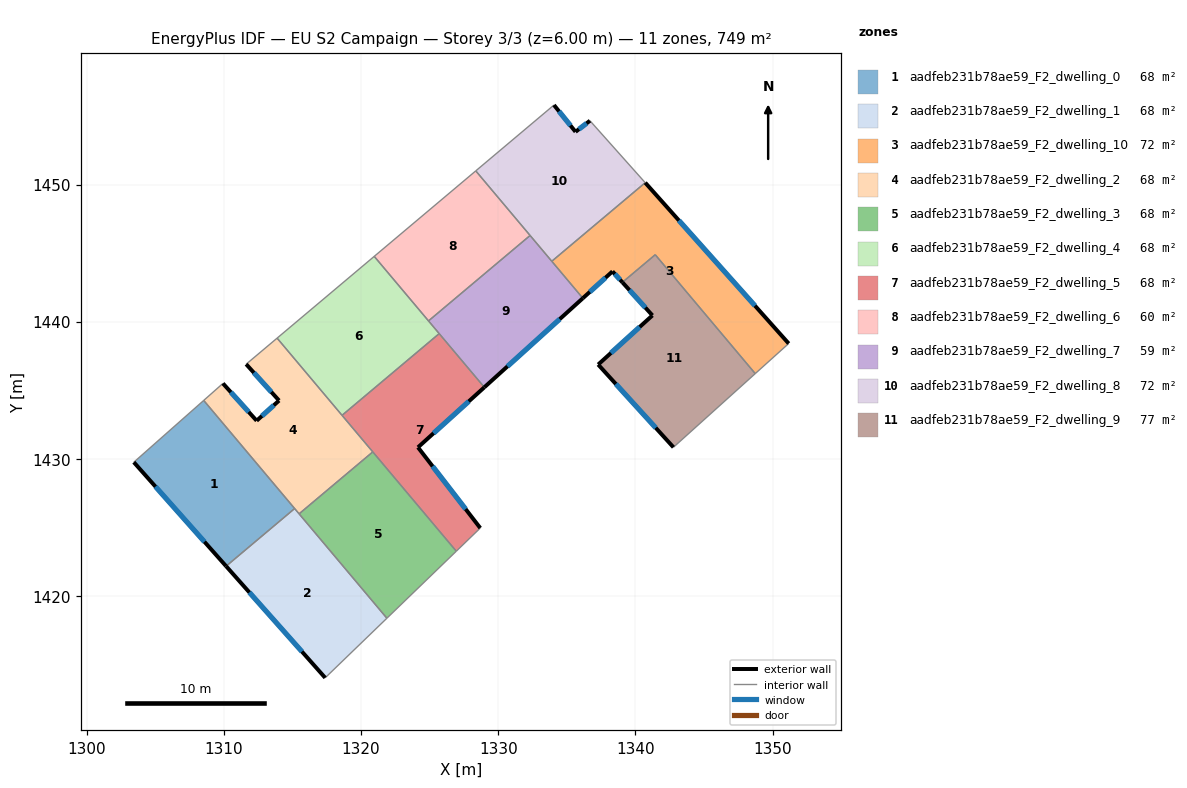
=== STOREY PLAN SPEC (per zone: floor XY polygon, exterior-wall plan segments, windows/doors) ===
zone 1: aadfeb231b78ae59_F2_dwelling_0  (68.1 m²)
  floor: (1308.53, 1434.26) (1315.16, 1426.38) (1310.16, 1422.18) (1303.43, 1429.76)
  exterior wall: (1303.43, 1429.76) – (1310.16, 1422.18)  [10.1 m]
    window: (1305.01, 1427.98) – (1308.58, 1423.96)  [8.6 m²]
  interior walls: 3
zone 2: aadfeb231b78ae59_F2_dwelling_1  (68.1 m²)
  floor: (1315.16, 1426.38) (1321.88, 1418.39) (1317.39, 1414.04) (1310.16, 1422.18)
  exterior wall: (1310.16, 1422.18) – (1317.39, 1414.04)  [10.9 m]
    window: (1311.86, 1420.27) – (1315.69, 1415.96)  [9.2 m²]
  interior walls: 4
zone 3: aadfeb231b78ae59_F2_dwelling_10  (72.4 m²)
  floor: (1340.71, 1450.14) (1351.17, 1438.41) (1348.73, 1436.22) (1341.44, 1444.89) (1339.05, 1442.87) (1338.33, 1443.67) (1336.17, 1441.71) (1333.90, 1444.41)
  exterior wall: (1338.33, 1443.67) – (1339.05, 1442.87)  [1.1 m]
    window: (1338.50, 1443.48) – (1338.88, 1443.06)  [0.9 m²]
  exterior wall: (1336.17, 1441.71) – (1338.33, 1443.67)  [2.9 m]
    window: (1336.67, 1442.17) – (1337.82, 1443.21)  [2.5 m²]
  exterior wall: (1351.17, 1438.41) – (1340.71, 1450.14)  [15.7 m]
    window: (1348.72, 1441.17) – (1343.17, 1447.38)  [13.3 m²]
  interior walls: 5
zone 4: aadfeb231b78ae59_F2_dwelling_2  (68.1 m²)
  floor: (1313.88, 1438.80) (1320.85, 1430.51) (1315.48, 1426.00) (1308.53, 1434.26) (1309.93, 1435.50) (1312.39, 1432.78) (1314.02, 1434.25) (1311.62, 1436.91)
  exterior wall: (1311.62, 1436.91) – (1314.02, 1434.25)  [3.6 m]
    window: (1312.19, 1436.28) – (1313.46, 1434.88)  [3.0 m²]
  exterior wall: (1312.39, 1432.78) – (1309.93, 1435.50)  [3.7 m]
    window: (1311.81, 1433.42) – (1310.51, 1434.86)  [3.1 m²]
  exterior wall: (1314.02, 1434.25) – (1312.39, 1432.78)  [2.2 m]
    window: (1313.64, 1433.91) – (1312.77, 1433.13)  [1.9 m²]
  interior walls: 7
zone 5: aadfeb231b78ae59_F2_dwelling_3  (68.1 m²)
  floor: (1320.85, 1430.51) (1326.94, 1423.27) (1321.88, 1418.39) (1315.48, 1426.00)
  interior walls: 4
zone 6: aadfeb231b78ae59_F2_dwelling_4  (68.1 m²)
  floor: (1320.96, 1444.76) (1325.70, 1439.13) (1318.61, 1433.18) (1313.88, 1438.80)
  interior walls: 5
zone 7: aadfeb231b78ae59_F2_dwelling_5  (68.1 m²)
  floor: (1325.70, 1439.13) (1328.99, 1435.22) (1324.15, 1430.84) (1328.69, 1424.96) (1326.94, 1423.27) (1318.61, 1433.18)
  exterior wall: (1324.15, 1430.84) – (1328.99, 1435.22)  [6.5 m]
    window: (1325.28, 1431.87) – (1327.85, 1434.19)  [5.5 m²]
  exterior wall: (1328.69, 1424.96) – (1324.15, 1430.84)  [7.4 m]
    window: (1327.62, 1426.34) – (1325.21, 1429.46)  [6.3 m²]
  interior walls: 5
zone 8: aadfeb231b78ae59_F2_dwelling_6  (59.5 m²)
  floor: (1328.36, 1451.00) (1332.32, 1446.29) (1324.92, 1440.06) (1320.96, 1444.76)
  interior walls: 4
zone 9: aadfeb231b78ae59_F2_dwelling_7  (59.5 m²)
  floor: (1332.32, 1446.29) (1336.17, 1441.71) (1328.99, 1435.22) (1324.92, 1440.06)
  exterior wall: (1328.99, 1435.22) – (1336.17, 1441.71)  [9.7 m]
    window: (1330.67, 1436.75) – (1334.48, 1440.19)  [8.2 m²]
  interior walls: 5
zone 10: aadfeb231b78ae59_F2_dwelling_8  (72.4 m²)
  floor: (1336.68, 1454.65) (1340.71, 1450.14) (1333.90, 1444.41) (1328.36, 1451.00) (1334.06, 1455.80) (1335.63, 1453.84)
  exterior wall: (1335.63, 1453.84) – (1334.06, 1455.80)  [2.5 m]
    window: (1335.26, 1454.30) – (1334.43, 1455.34)  [2.1 m²]
  exterior wall: (1336.68, 1454.65) – (1335.63, 1453.84)  [1.3 m]
    window: (1336.44, 1454.46) – (1335.88, 1454.03)  [1.1 m²]
  interior walls: 5
zone 11: aadfeb231b78ae59_F2_dwelling_9  (76.6 m²)
  floor: (1341.44, 1444.89) (1348.73, 1436.22) (1342.77, 1430.85) (1337.28, 1436.88) (1341.24, 1440.46) (1339.05, 1442.87)
  exterior wall: (1337.28, 1436.88) – (1342.77, 1430.85)  [8.2 m]
    window: (1338.57, 1435.46) – (1341.48, 1432.26)  [6.9 m²]
  exterior wall: (1341.24, 1440.46) – (1337.28, 1436.88)  [5.3 m]
    window: (1340.31, 1439.62) – (1338.21, 1437.72)  [4.5 m²]
  exterior wall: (1339.05, 1442.87) – (1341.24, 1440.46)  [3.3 m]
    window: (1339.56, 1442.31) – (1340.72, 1441.03)  [2.7 m²]
  interior walls: 3

=== DERIVED (storey summary) ===
Building: EU S2 Campaign
Storey: 3 of 3  (floor level z = 6.00 m)
Storey gross floor area: 748.8 m²
Zones on this storey: 11
  - aadfeb231b78ae59_F2_dwelling_0: floor 68.1 m²; exterior wall 10.1 m (30.4 m²); 1 window(s) 8.6 m²; WWR 28.1%
  - aadfeb231b78ae59_F2_dwelling_1: floor 68.1 m²; exterior wall 10.9 m (32.6 m²); 1 window(s) 9.2 m²; WWR 28.1%
  - aadfeb231b78ae59_F2_dwelling_10: floor 72.4 m²; exterior wall 19.7 m (59.1 m²); 3 window(s) 16.6 m²; WWR 28.1%
  - aadfeb231b78ae59_F2_dwelling_2: floor 68.1 m²; exterior wall 9.4 m (28.3 m²); 3 window(s) 8.0 m²; WWR 28.1%
  - aadfeb231b78ae59_F2_dwelling_3: floor 68.1 m²
  - aadfeb231b78ae59_F2_dwelling_4: floor 68.1 m²
  - aadfeb231b78ae59_F2_dwelling_5: floor 68.1 m²; exterior wall 14.0 m (41.9 m²); 2 window(s) 11.8 m²; WWR 28.1%
  - aadfeb231b78ae59_F2_dwelling_6: floor 59.5 m²
  - aadfeb231b78ae59_F2_dwelling_7: floor 59.5 m²; exterior wall 9.7 m (29.0 m²); 1 window(s) 8.2 m²; WWR 28.1%
  - aadfeb231b78ae59_F2_dwelling_8: floor 72.4 m²; exterior wall 3.8 m (11.5 m²); 2 window(s) 3.2 m²; WWR 28.1%
  - aadfeb231b78ae59_F2_dwelling_9: floor 76.6 m²; exterior wall 16.7 m (50.2 m²); 3 window(s) 14.1 m²; WWR 28.1%
Zone adjacency (shared interzone walls):
  - aadfeb231b78ae59_F2_dwelling_0 ↔ aadfeb231b78ae59_F2_dwelling_1
  - aadfeb231b78ae59_F2_dwelling_0 ↔ aadfeb231b78ae59_F2_dwelling_2
  - aadfeb231b78ae59_F2_dwelling_1 ↔ aadfeb231b78ae59_F2_dwelling_2
  - aadfeb231b78ae59_F2_dwelling_1 ↔ aadfeb231b78ae59_F2_dwelling_3
  - aadfeb231b78ae59_F2_dwelling_10 ↔ aadfeb231b78ae59_F2_dwelling_7
  - aadfeb231b78ae59_F2_dwelling_10 ↔ aadfeb231b78ae59_F2_dwelling_8
  - aadfeb231b78ae59_F2_dwelling_10 ↔ aadfeb231b78ae59_F2_dwelling_9
  - aadfeb231b78ae59_F2_dwelling_2 ↔ aadfeb231b78ae59_F2_dwelling_3
  - aadfeb231b78ae59_F2_dwelling_2 ↔ aadfeb231b78ae59_F2_dwelling_4
  - aadfeb231b78ae59_F2_dwelling_2 ↔ aadfeb231b78ae59_F2_dwelling_5
  - aadfeb231b78ae59_F2_dwelling_3 ↔ aadfeb231b78ae59_F2_dwelling_5
  - aadfeb231b78ae59_F2_dwelling_4 ↔ aadfeb231b78ae59_F2_dwelling_5
  - aadfeb231b78ae59_F2_dwelling_4 ↔ aadfeb231b78ae59_F2_dwelling_6
  - aadfeb231b78ae59_F2_dwelling_4 ↔ aadfeb231b78ae59_F2_dwelling_7
  - aadfeb231b78ae59_F2_dwelling_5 ↔ aadfeb231b78ae59_F2_dwelling_7
  - aadfeb231b78ae59_F2_dwelling_6 ↔ aadfeb231b78ae59_F2_dwelling_7
  - aadfeb231b78ae59_F2_dwelling_6 ↔ aadfeb231b78ae59_F2_dwelling_8
  - aadfeb231b78ae59_F2_dwelling_7 ↔ aadfeb231b78ae59_F2_dwelling_8